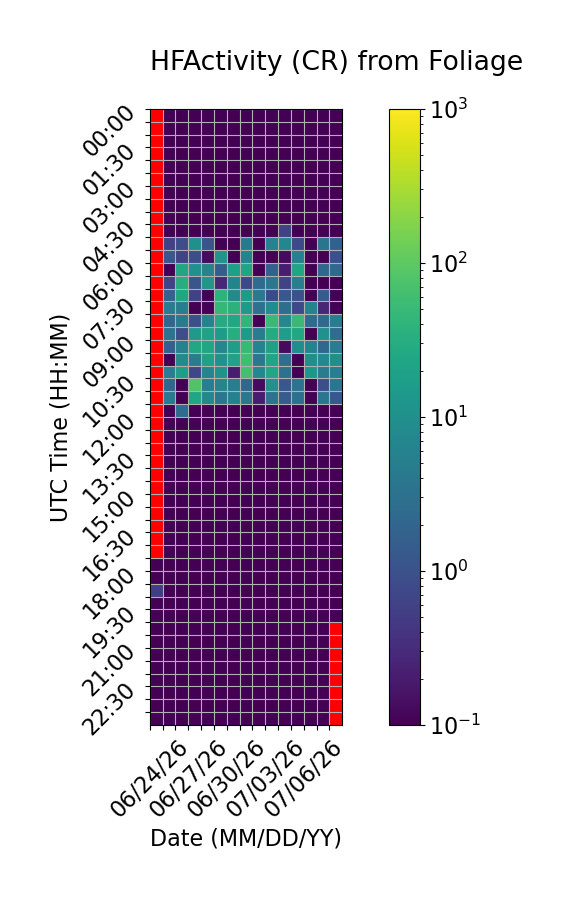

Values plotted in this chart, from the file beside it:
Time (UTC), 06/24/26, 06/25/26, 06/26/26, 06/27/26, 06/28/26, 06/29/26, 06/30/26, 07/01/26, 07/02/26, 07/03/26, 07/04/26, 07/05/26, 07/06/26, 07/07/26, 07/08/26
00:00, , 0.0, 0.0, 0.0, 0.0, 0.0, 0.0, 0.0, 0.0, 0.0, 0.0, 0.0, 0.0, 0.0, 0.0
00:30, , 0.0, 0.0, 0.0, 0.0, 0.0, 0.0, 0.0, 0.0, 0.0, 0.0, 0.0, 0.0, 0.0, 0.0
01:00, , 0.0, 0.0, 0.0, 0.0, 0.0, 0.0, 0.0, 0.0, 0.0, 0.0, 0.0, 0.0, 0.0, 0.0
01:30, , 0.0, 0.0, 0.0, 0.0, 0.0, 0.0, 0.0, 0.0, 0.0, 0.0, 0.0, 0.0, 0.0, 0.0
02:00, , 0.0, 0.0, 0.0, 0.0, 0.0, 0.0, 0.0, 0.0, 0.0, 0.0, 0.0, 0.0, 0.0, 0.0
02:30, , 0.0, 0.0, 0.0, 0.0, 0.0, 0.0, 0.0, 0.0, 0.0, 0.0, 0.0, 0.0, 0.0, 0.0
03:00, , 0.0, 0.0, 0.0, 0.0, 0.0, 0.0, 0.0, 0.0, 0.0, 0.0, 0.0, 0.0, 0.0, 0.0
03:30, , 0.0, 0.0, 0.0, 0.0, 0.0, 0.0, 0.0, 0.0, 0.0, 0.0, 0.0, 0.0, 0.0, 0.0
04:00, , 0.0, 0.0, 0.0, 0.0, 0.0, 0.0, 0.0, 0.0, 0.0, 0.0, 0.0, 0.0, 0.0, 0.0
04:30, , 0.0, 0.0, 0.0, 0.0, 0.0, 0.0, 0.0, 0.0, 0.0, 0.6, 0.0, 0.06667, 0.0, 0.0
05:00, , 0.6, 0.8667, 10.13, 1.133, 0.0, 0.0, 4.133, 0.0, 6.2, 7.467, 0.8, 0.0, 3.533, 1.733
05:30, , 1.2, 0.6667, 0.8667, 0.1333, 12.6, 0.0, 5.867, 0.0, 0.0, 0.1333, 5.667, 0.0, 0.0, 0.9333
06:00, , 0.0, 22.13, 10.47, 6.133, 1.533, 17.87, 21.33, 0.0, 1.667, 0.2, 22.6, 0.0, 2.133, 2.4
06:30, , 0.6667, 31.2, 1.133, 12.0, 0.2667, 6.467, 0.7333, 2.467, 4.067, 0.6667, 5.2, 0.0, 0.0, 0.0
07:00, , 1.867, 22.4, 0.6, 0.0, 38.27, 7.6, 14.07, 4.4, 0.8, 1.267, 1.0, 0.0, 1.467, 0.06667
07:30, , 5.0, 5.0, 0.0, 0.0, 45.4, 36.73, 14.8, 3.267, 8.667, 2.8, 0.8, 6.2, 0.2667, 0.0
08:00, , 2.267, 4.6, 0.9333, 6.2, 28.93, 24.27, 42.73, 0.0, 52.13, 7.333, 50.27, 2.467, 2.4, 4.733
08:30, , 3.467, 0.8667, 14.27, 19.87, 16.4, 31.07, 14.87, 4.933, 28.73, 17.53, 24.07, 0.0, 10.6, 2.667
09:00, , 1.667, 5.533, 24.53, 22.8, 7.133, 17.13, 49.93, 6.133, 19.2, 0.1333, 8.733, 6.267, 2.133, 5.067
09:30, , 0.0, 8.133, 5.0, 19.2, 10.87, 20.0, 59.13, 3.933, 23.0, 2.933, 0.0, 9.4, 8.333, 9.867
10:00, , 5.067, 16.8, 0.7333, 6.667, 11.4, 0.2, 66.27, 7.0, 24.2, 3.067, 0.06667, 13.33, 4.8, 5.267
10:30, , 2.267, 0.0, 78.2, 5.267, 6.533, 5.333, 2.067, 0.1333, 10.67, 1.267, 3.333, 0.0, 0.9333, 3.733
11:00, , 4.333, 0.0, 23.33, 7.267, 3.667, 5.733, 3.8, 0.2, 3.333, 1.467, 2.867, 0.0, 3.667, 1.2
11:30, , 0.0, 2.533, 0.0, 0.0, 0.0, 0.0, 0.0, 0.0, 0.0, 0.0, 0.0, 0.0, 0.0, 0.0
12:00, , 0.0, 0.0, 0.0, 0.0, 0.0, 0.0, 0.0, 0.0, 0.0, 0.0, 0.0, 0.0, 0.0, 0.0
12:30, , 0.0, 0.0, 0.0, 0.0, 0.0, 0.0, 0.0, 0.0, 0.0, 0.0, 0.0, 0.0, 0.0, 0.0
13:00, , 0.0, 0.0, 0.0, 0.0, 0.0, 0.0, 0.0, 0.0, 0.0, 0.0, 0.0, 0.0, 0.0, 0.0
13:30, , 0.0, 0.0, 0.0, 0.0, 0.0, 0.0, 0.0, 0.0, 0.0, 0.0, 0.0, 0.0, 0.0, 0.0
14:00, , 0.0, 0.0, 0.0, 0.0, 0.0, 0.0, 0.0, 0.0, 0.0, 0.0, 0.0, 0.0, 0.0, 0.0
14:30, , 0.0, 0.0, 0.0, 0.0, 0.0, 0.0, 0.0, 0.0, 0.0, 0.0, 0.0, 0.0, 0.0, 0.0
15:00, , 0.0, 0.0, 0.0, 0.0, 0.0, 0.0, 0.0, 0.0, 0.0, 0.0, 0.0, 0.0, 0.0, 0.0
15:30, , 0.0, 0.0, 0.0, 0.0, 0.0, 0.0, 0.0, 0.0, 0.0, 0.0, 0.0, 0.0, 0.0, 0.0
16:00, , 0.0, 0.0, 0.0, 0.0, 0.0, 0.0, 0.0, 0.0, 0.0, 0.0, 0.0, 0.0, 0.0, 0.0
16:30, , 0.0, 0.0, 0.0, 0.0, 0.0, 0.0, 0.0, 0.0, 0.0, 0.0, 0.0, 0.0, 0.0, 0.0
17:00, , 0.0, 0.0, 0.0, 0.0, 0.0, 0.0, 0.0, 0.0, 0.0, 0.0, 0.0, 0.0, 0.0, 0.0
17:30, 0.0, 0.0, 0.0, 0.0, 0.0, 0.0, 0.0, 0.0, 0.0, 0.0, 0.0, 0.0, 0.0, 0.0, 0.0
18:00, 0.0, 0.0, 0.0, 0.0, 0.0, 0.0, 0.0, 0.0, 0.0, 0.0, 0.0, 0.0, 0.0, 0.0, 0.0
18:30, 0.5333, 0.0, 0.0, 0.0, 0.0, 0.0, 0.0, 0.0, 0.0, 0.0, 0.0, 0.0, 0.0, 0.0, 0.0
19:00, 0.0, 0.0, 0.0, 0.0, 0.0, 0.0, 0.0, 0.0, 0.0, 0.0, 0.0, 0.0, 0.0, 0.0, 0.0
19:30, 0.0, 0.0, 0.0, 0.0, 0.0, 0.0, 0.0, 0.0, 0.0, 0.0, 0.0, 0.0, 0.0, 0.0, 0.0
20:00, 0.0, 0.0, 0.0, 0.0, 0.0, 0.0, 0.0, 0.0, 0.0, 0.0, 0.0, 0.0, 0.0, 0.0, 
20:30, 0.0, 0.0, 0.0, 0.0, 0.0, 0.0, 0.0, 0.0, 0.0, 0.0, 0.0, 0.0, 0.0, 0.0, 
21:00, 0.0, 0.0, 0.0, 0.0, 0.0, 0.0, 0.0, 0.0, 0.0, 0.0, 0.0, 0.0, 0.0, 0.0, 
21:30, 0.0, 0.0, 0.0, 0.0, 0.0, 0.0, 0.0, 0.0, 0.0, 0.0, 0.0, 0.0, 0.0, 0.0, 
22:00, 0.0, 0.0, 0.0, 0.0, 0.0, 0.0, 0.0, 0.0, 0.0, 0.0, 0.0, 0.0, 0.0, 0.0, 
22:30, 0.0, 0.0, 0.0, 0.0, 0.0, 0.0, 0.0, 0.0, 0.0, 0.0, 0.0, 0.0, 0.0, 0.0, 
23:00, 0.0, 0.0, 0.0, 0.0, 0.0, 0.0, 0.0, 0.0, 0.0, 0.0, 0.0, 0.0, 0.0, 0.0, 
23:30, 0.0, 0.0, 0.0, 0.0, 0.0, 0.0, 0.0, 0.0, 0.0, 0.0, 0.0, 0.0, 0.0, 0.0, 
